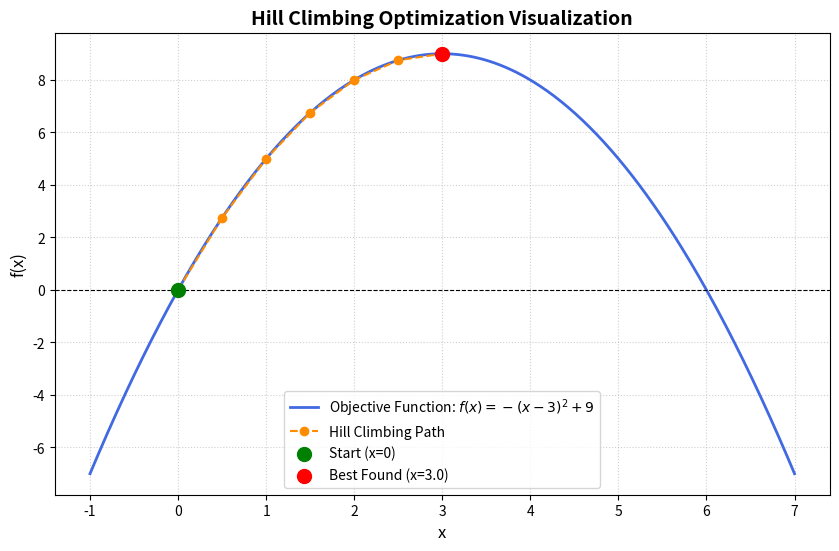

The matplotlib source for this figure:
import matplotlib.pyplot as plt
import numpy as np

def hill_climbing(function, start, step_size, max_iterations):
    current = start
    path = [current]  # Keep track of the path for plotting
    
    for _ in range(max_iterations):
        left = current - step_size
        right = current + step_size
        
        if function(left) > function(current):
            current = left
        elif function(right) > function(current):
            current = right
        else:
            break  # Local peak reached
            
        path.append(current)
        
    return current, function(current), path

# We want to maximize: f(x) = -(x-3)^2 + 9
def objective(x):
    return -(x - 3) ** 2 + 9

start = 0
step_size = 0.5
max_iterations = 100

best_x, best_value, path = hill_climbing(objective, start, step_size, max_iterations)
print("Best Solution (x):", best_x)
print("Maximum Value:", best_value)

# --- Visualization ---
# Generate x values for the smooth curve of the objective function
x_vals = np.linspace(-1, 7, 400)
y_vals = objective(x_vals)

# Extract y-values for the path taken by the algorithm
path_x = np.array(path)
path_y = objective(path_x)

plt.figure(figsize=(10, 6))

# Plot the objective function
plt.plot(x_vals, y_vals, label="Objective Function: $f(x) = -(x-3)^2 + 9$", color="royalblue", linewidth=2)

# Plot the hill-climbing path steps
plt.plot(path_x, path_y, color="darkorange", marker="o", linestyle="--", linewidth=1.5, label="Hill Climbing Path")

# Highlight start and end points
plt.scatter(path[0], objective(path[0]), color="green", s=100, zorder=5, label=f"Start (x={path[0]})")
plt.scatter(best_x, best_value, color="red", s=100, zorder=5, label=f"Best Found (x={best_x})")

# Graph styling
plt.title("Hill Climbing Optimization Visualization", fontsize=14, fontweight="bold")
plt.xlabel("x", fontsize=12)
plt.ylabel("f(x)", fontsize=12)
plt.axhline(0, color="black", linewidth=0.8, linestyle="--")
plt.grid(True, linestyle=":", alpha=0.6)
plt.legend(loc="lower center")

plt.show()
